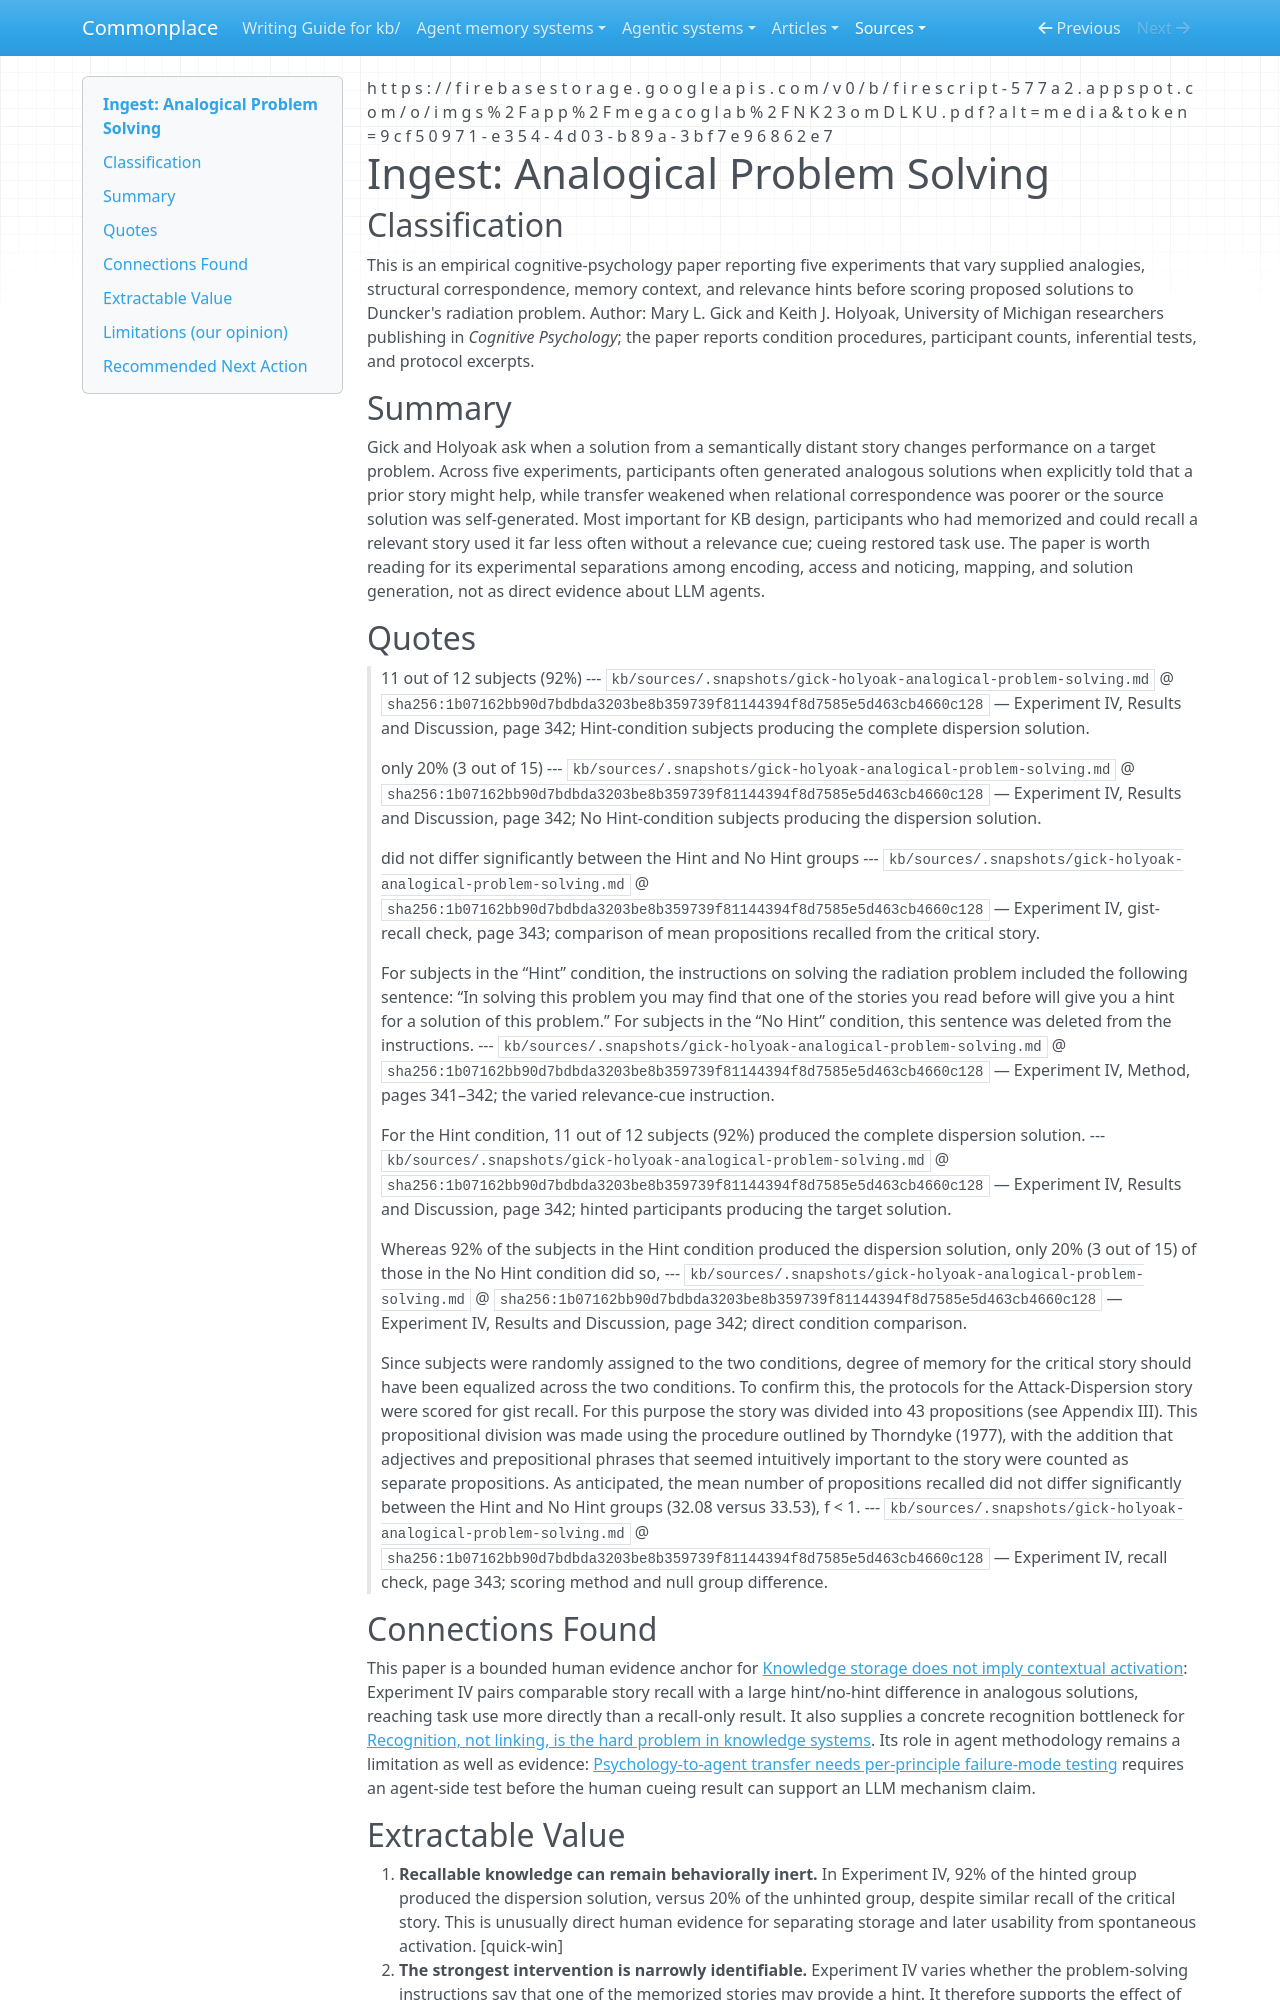

repository: zby/commonplace · page: sources/gick-holyoak-analogical-problem-solving.ingest/index.html · generator: mkdocs

---
description: "Five human experiments separate retaining a remote analogy from noticing its relevance and using it to change problem-solving behavior."
source: "https://firebasestorage.googleapis.com/v0/b/firescript-577a2.appspot.com/o/imgs%2Fapp%2Fmegacoglab%2FNK23omDLKU.pdf?alt=media&token=9cf50971-e354-4d03-b89a-3bf7e96862e7"
captured: "2026-08-26"
capture: pdftotext
genre: scientific-paper
snapshot_sha256: 1b07162bb90d7bdbda3203be8b359739f81144394f8d7585e5d463cb4660c128
ingested: "2026-08-26"
type: types/ingest-report.md
domains: [context-engineering, learning-theory, evaluation]
---

# Ingest: Analogical Problem Solving

## Classification

This is an empirical cognitive-psychology paper reporting five experiments that vary supplied analogies, structural correspondence, memory context, and relevance hints before scoring proposed solutions to Duncker's radiation problem. Author: Mary L. Gick and Keith J. Holyoak, University of Michigan researchers publishing in *Cognitive Psychology*; the paper reports condition procedures, participant counts, inferential tests, and protocol excerpts.

## Summary

Gick and Holyoak ask when a solution from a semantically distant story changes performance on a target problem. Across five experiments, participants often generated analogous solutions when explicitly told that a prior story might help, while transfer weakened when relational correspondence was poorer or the source solution was self-generated. Most important for KB design, participants who had memorized and could recall a relevant story used it far less often without a relevance cue; cueing restored task use. The paper is worth reading for its experimental separations among encoding, access and noticing, mapping, and solution generation, not as direct evidence about LLM agents.

## Quotes

> 11 out of 12 subjects (92%)
> --- `kb/sources/.snapshots/gick-holyoak-analogical-problem-solving.md` @ `sha256:1b07162bb90d7bdbda3203be8b359739f81144394f8d7585e5d463cb4660c128` — Experiment IV, Results and Discussion, page 342; Hint-condition subjects producing the complete dispersion solution.

> only 20% (3 out of 15)
> --- `kb/sources/.snapshots/gick-holyoak-analogical-problem-solving.md` @ `sha256:1b07162bb90d7bdbda3203be8b359739f81144394f8d7585e5d463cb4660c128` — Experiment IV, Results and Discussion, page 342; No Hint-condition subjects producing the dispersion solution.

> did not differ significantly between the Hint and No Hint groups
> --- `kb/sources/.snapshots/gick-holyoak-analogical-problem-solving.md` @ `sha256:1b07162bb90d7bdbda3203be8b359739f81144394f8d7585e5d463cb4660c128` — Experiment IV, gist-recall check, page 343; comparison of mean propositions recalled from the critical story.

> For subjects in the “Hint” condition, the instructions on solving the radiation problem included the following sentence: “In solving this problem you may find that one of the stories you read before will give you a hint for a solution of this problem.” For subjects in the “No Hint” condition, this sentence was deleted from the instructions.
> --- `kb/sources/.snapshots/gick-holyoak-analogical-problem-solving.md` @ `sha256:1b07162bb90d7bdbda3203be8b359739f81144394f8d7585e5d463cb4660c128` — Experiment IV, Method, pages 341–342; the varied relevance-cue instruction.

> For the Hint condition, 11 out of 12 subjects (92%) produced the complete dispersion solution.
> --- `kb/sources/.snapshots/gick-holyoak-analogical-problem-solving.md` @ `sha256:1b07162bb90d7bdbda3203be8b359739f81144394f8d7585e5d463cb4660c128` — Experiment IV, Results and Discussion, page 342; hinted participants producing the target solution.

> Whereas 92% of the subjects in the Hint condition produced the dispersion solution, only 20% (3 out of 15) of those in the No Hint condition did so,
> --- `kb/sources/.snapshots/gick-holyoak-analogical-problem-solving.md` @ `sha256:1b07162bb90d7bdbda3203be8b359739f81144394f8d7585e5d463cb4660c128` — Experiment IV, Results and Discussion, page 342; direct condition comparison.

> Since subjects were randomly assigned to the two conditions, degree of memory for the critical story should have been equalized across the two conditions. To confirm this, the protocols for the Attack-Dispersion story were scored for gist recall. For this purpose the story was divided into 43 propositions (see Appendix III). This propositional division was made using the procedure outlined by Thorndyke (1977), with the addition that adjectives and prepositional phrases that seemed intuitively important to the story were counted as separate propositions. As anticipated, the mean number of propositions recalled did not differ significantly between the Hint and No Hint groups (32.08 versus 33.53), f < 1.
> --- `kb/sources/.snapshots/gick-holyoak-analogical-problem-solving.md` @ `sha256:1b07162bb90d7bdbda3203be8b359739f81144394f8d7585e5d463cb4660c128` — Experiment IV, recall check, page 343; scoring method and null group difference.

## Connections Found

This paper is a bounded human evidence anchor for [Knowledge storage does not imply contextual activation](../theory/knowledge-storage-does-not-imply-contextual-activation.md): Experiment IV pairs comparable story recall with a large hint/no-hint difference in analogous solutions, reaching task use more directly than a recall-only result. It also supplies a concrete recognition bottleneck for [Recognition, not linking, is the hard problem in knowledge systems](../theory/recognition-not-linking-is-the-hard-problem-in-knowledge-systems.md). Its role in agent methodology remains a limitation as well as evidence: [Psychology-to-agent transfer needs per-principle failure-mode testing](../theory/psychology-to-agent-transfer-needs-per-principle-failure-mode-testing.md) requires an agent-side test before the human cueing result can support an LLM mechanism claim.
